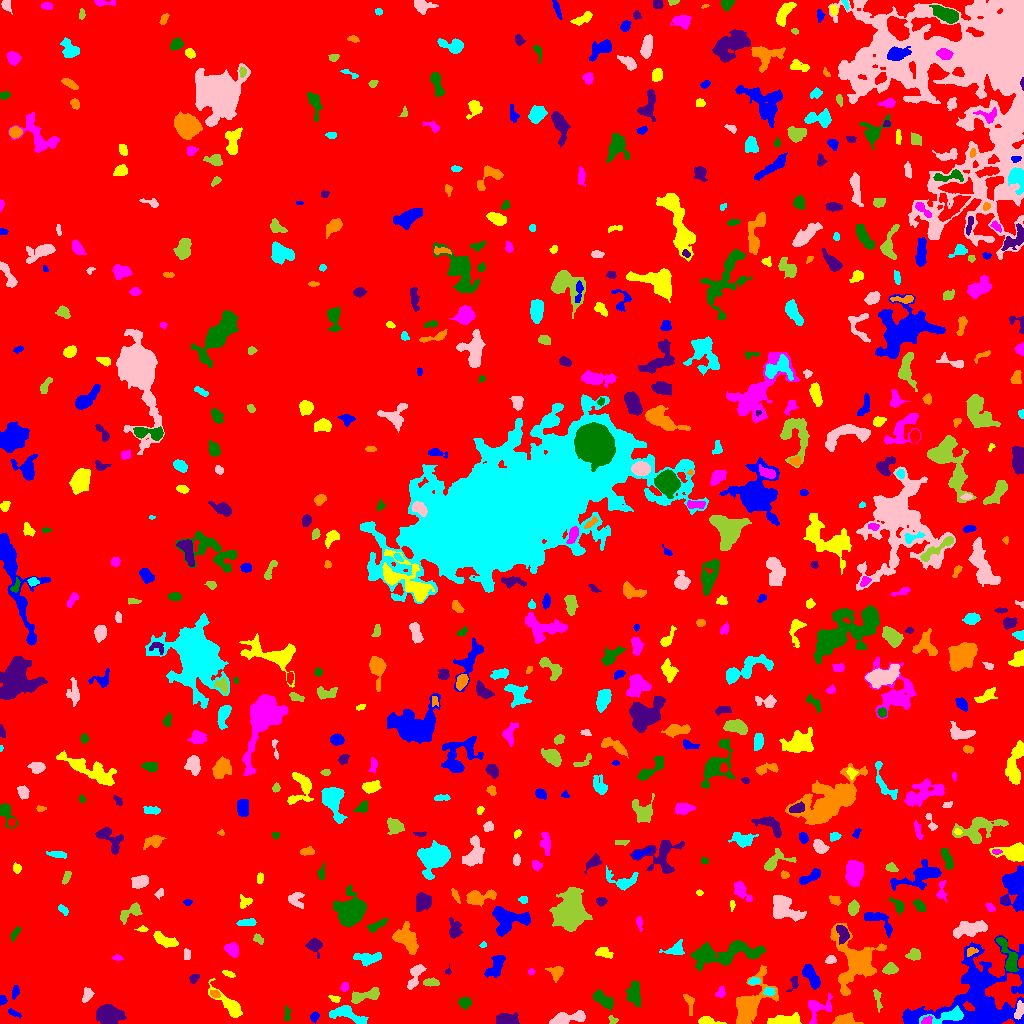

Values plotted in this chart, from the file beside it:
ID, X, Y, A, B, theta, total_flux, mu_max, mu_median, mu_mean, R_fwhm, R_e, R10, R90, x_start, x_end, y_start, y_end, area, greylevel
0, 531, 493.3, 296.7, 294.5, -0.9914, 1797271, 12.0, 2.0, 2.122, 121.4, 238.7, 92.41, 385, 0, 1023, 0, 1023, 846968, 2.122
1, 314.5, 6.841, 2.169, 1.727, 1.075, 132.0, 4.0, 1.0, 1.63, 3.523, 2.459, 0.9772, 3.909, 310, 319, 0, 12, 81, 7.63
2, 706, 2.683, 3.675, 1.882, -0.07993, 347.0, 7.0, 2.0, 2.533, 3.785, 3.09, 1.128, 4.918, 698, 726, 0, 7, 137, 8.533
3, 926.9, 2.612, 2.793, 1.81, 0.5203, 165.0, 6.0, 2.0, 2.171, 2.985, 2.706, 0.9772, 4.107, 921, 932, 0, 8, 76, 18.17
4, 287.2, 8.083, 3.931, 1.298, -1.565, 96.0, 4.0, 1.0, 1.185, 2.764, 2.257, 0.7979, 3.868, 284, 290, 3, 18, 81, 7.185
5, 505.9, 3.73, 5.099, 2.647, 0.03169, 1142, 12.0, 4.0, 4.86, 5.47, 4.442, 1.784, 7.136, 496, 519, 0, 11, 235, 9.86
6, 845.2, 3.387, 5.087, 2.642, 0.02368, 1301, 14.0, 6.0, 6.316, 5.499, 4.26, 1.693, 6.699, 832, 863, 0, 11, 206, 11.32
7, 346.1, 9.941, 8.891, 3.362, -0.2993, 1828, 13.0, 4.0, 5.193, 5.528, 5.614, 2.185, 9.236, 329, 368, 0, 18, 352, 9.193
8, 569.4, 5.488, 9.892, 2.577, 0.165, 1209, 13.0, 3.0, 3.72, 3.241, 5.293, 1.871, 8.612, 549, 585, 0, 13, 325, 8.72
9, 613.2, 3.205, 2.168, 1.741, -0.4034, 112.0, 4.0, 2.0, 1.778, 3.192, 2.257, 0.7979, 3.7, 608, 618, 0, 8, 63, 9.778
10, 55.42, 12.67, 3.375, 1.646, -0.3941, 60.0, 2.0, 1.0, 0.6977, 4.068, 2.585, 0.7979, 3.785, 50, 61, 8, 17, 86, 6.698
11, 12.46, 10.71, 2.83, 1.18, -0.4323, 80.0, 3.0, 1.0, 1.026, 2.585, 2.185, 0.7979, 3.613, 8, 21, 5, 15, 78, 7.026
12, 783.3, 3.399, 9.013, 2.354, 0.1266, 1276, 10.0, 4.0, 4.657, 6.58, 5.382, 2.185, 8.253, 767, 801, 0, 11, 274, 8.657
13, 817.4, 16.16, 7.111, 5.215, 0.461, 771.0, 7.0, 2.0, 2.536, 4.754, 5.015, 1.954, 8.425, 808, 832, 0, 30, 304, 7.536
14, 465, 21.07, 2.656, 2.31, 0.2608, 480.0, 9.0, 3.0, 3.664, 3.949, 3.192, 1.262, 5.046, 458, 471, 14, 26, 131, 9.664
15, 110, 9.332, 6.555, 3.982, -0.1309, 2054, 12.0, 4.0, 4.504, 6.794, 6.18, 2.326, 10.06, 96, 126, 0, 19, 456, 9.504
16, 688.6, 23.29, 4.489, 2.01, -1.182, 82.0, 2.0, 0.0, 0.6308, 4.478, 2.585, 1.128, 4.146, 683, 694, 8, 29, 130, 6.631
17, 948.8, 7.474, 10.45, 2.707, 0.1664, 1400, 14.0, 4.0, 4.281, 4.618, 5.046, 1.784, 8.519, 919, 963, 0, 18, 327, 16.28
18, 1019, 13.82, 4.421, 1.892, 1.403, 388.0, 7.0, 3.0, 2.896, 3.909, 3.478, 1.382, 5.499, 1014, 1023, 4, 23, 134, 12.9
19, 877.6, 24.93, 5.891, 1.522, -1.394, 210.0, 4.0, 2.0, 1.875, 4.787, 3.432, 1.262, 5.232, 873, 882, 11, 34, 112, 6.875
20, 141.4, 39.19, 8.31, 6.851, 1.374, 4911, 13.0, 6.0, 5.791, 10.85, 9.045, 3.656, 13.85, 127, 157, 24, 62, 848, 10.79
21, 2.175, 23.63, 1.934, 1.747, -1.56, 97.0, 4.0, 1.0, 1.492, 3.09, 2.185, 0.7979, 3.568, 0, 7, 18, 28, 65, 7.492
22, 334.9, 24.75, 2.325, 1.456, -0.2716, 107.0, 4.0, 1.5, 1.574, 3.29, 2.185, 0.7979, 3.568, 328, 340, 21, 28, 68, 7.574
23, 720.8, 31, 2.534, 1.973, 1.135, 255.0, 9.0, 2.0, 2.898, 2.523, 2.585, 0.9772, 4.406, 715, 725, 26, 37, 88, 7.898
24, 603, 23.75, 5.795, 2.311, -0.6449, 948.0, 12.0, 4.0, 3.838, 4.787, 4.442, 1.693, 6.956, 593, 613, 13, 34, 247, 9.838
25, 794.5, 40.62, 3.94, 1.638, 1.339, 135.0, 5.0, 1.0, 1.364, 2.326, 2.646, 0.9772, 4.334, 786, 798, 32, 47, 99, 7.364
26, 214.8, 29.61, 2.353, 1.607, -0.3682, 162.0, 5.0, 2.0, 2.219, 3.141, 2.523, 0.9772, 3.909, 210, 220, 26, 33, 73, 11.22
27, 768.7, 32.13, 2.482, 1.96, 0.109, 158.0, 5.0, 2.0, 1.775, 2.764, 2.706, 0.9772, 4.549, 763, 775, 28, 36, 89, 9.775
28, 87.12, 28.73, 3.263, 2.12, 1.151, 234.0, 5.0, 2.0, 1.857, 3.827, 3.241, 1.262, 5.046, 82, 94, 21, 36, 126, 7.857
29, 364.5, 27.72, 8.903, 2.617, 0.225, 843.0, 7.0, 3.0, 3.099, 5.698, 5.14, 2.034, 8.117, 351, 379, 20, 36, 272, 8.099
30, 288.2, 41.99, 2.398, 1.431, -1.531, 113.0, 4.0, 2.0, 1.915, 3.385, 2.326, 0.7979, 3.613, 285, 292, 37, 47, 59, 7.915
31, 15.46, 32.54, 2.965, 1.321, 1.272, 56.0, 3.0, 0.0, 0.6364, 1.954, 1.954, 0.5642, 3.338, 12, 19, 24, 38, 88, 6.636
32, 228.6, 18.87, 10.03, 3.068, -0.7418, 1157, 8.0, 3.0, 3.153, 6.794, 5.585, 2.185, 8.956, 208, 242, 6, 45, 367, 8.153
33, 343.6, 35.55, 1.97, 1.421, 1.51, 75.0, 3.0, 1.0, 1.071, 2.985, 2.185, 0.7979, 3.241, 340, 348, 32, 41, 70, 8.071
34, 634.5, 29.45, 6.092, 3.173, -1.491, 1336, 9.0, 4.0, 4.721, 6.482, 5.352, 2.185, 8.33, 625, 641, 17, 42, 283, 8.721
35, 193.9, 45.43, 2.624, 1.894, 0.6707, 221.0, 6.0, 3.0, 2.763, 3.656, 2.821, 1.128, 4.406, 189, 199, 40, 49, 80, 7.763
36, 749.1, 19.36, 14.32, 6.607, 1.027, 4691, 13.0, 4.0, 5.442, 9.356, 8.704, 3.478, 14.42, 736, 778, 0, 58, 862, 9.442
37, 754, 41.94, 2.936, 1.75, 0.09419, 228.0, 6.0, 3.0, 2.886, 3.827, 2.821, 1.128, 4.37, 748, 760, 39, 46, 79, 9.886
38, 415.1, 46.98, 7.536, 2.66, 1.169, 811.0, 8.0, 3.0, 3.393, 5.698, 4.787, 1.784, 7.527, 407, 426, 34, 59, 239, 8.393
39, 430.6, 41.16, 3.868, 1.808, 0.009391, 318.0, 5.0, 3.0, 2.741, 4.406, 3.338, 1.382, 5.202, 423, 439, 37, 46, 116, 8.741
40, 939.2, 63.2, 9.174, 4.838, 0.7416, 2949, 12.0, 5.0, 4.726, 9.009, 7.736, 2.877, 11.87, 921, 955, 43, 79, 624, 10.73
41, 811.1, 47.38, 6.991, 2.703, -1.031, 882.0, 7.0, 3.0, 3.219, 6.155, 5.262, 2.034, 8.098, 802, 820, 34, 59, 274, 8.219
42, 228.4, 49.66, 3.157, 1.367, -0.3765, 127.0, 3.0, 2.0, 1.764, 3.7, 2.706, 1.128, 4.146, 222, 235, 46, 53, 72, 7.764
43, 531.1, 51.62, 1.56, 1.469, 0.1853, 58.0, 3.0, 1.0, 1.415, 2.394, 1.954, 0.5642, 3.09, 528, 534, 49, 55, 41, 7.415
44, 1008, 66.76, 10.92, 3.01, -1.173, 1378, 11.0, 4.0, 4.041, 4.478, 5.781, 2.111, 9.219, 996, 1019, 52, 86, 341, 10.04
45, 447.8, 51.68, 1.407, 1.206, 0.02227, 68.0, 5.0, 2.0, 1.744, 1.954, 1.596, 0.5642, 2.585, 445, 451, 49, 59, 39, 7.744
46, 556.1, 51.21, 3.532, 3.269, -0.1337, 443.0, 6.0, 2.0, 2.669, 4.951, 3.909, 1.493, 6.232, 545, 563, 41, 57, 166, 7.669
47, 366.3, 64.99, 7.115, 2.889, -0.01968, 707.0, 6.0, 2.0, 2.74, 6.257, 5.015, 1.954, 7.959, 353, 381, 57, 71, 258, 7.74
48, 830.4, 63.79, 2.439, 1.894, 0.342, 262.0, 8.0, 3.0, 3.157, 3.29, 2.706, 0.9772, 4.334, 825, 836, 60, 68, 83, 9.157
49, 890, 54.5, 3.469, 2.528, 0.1543, 509.0, 7.0, 4.0, 3.51, 4.853, 3.827, 1.596, 5.836, 882, 898, 49, 61, 145, 9.51
50, 76.32, 58.31, 3.486, 2.503, 0.4968, 643.0, 9.0, 4.0, 3.969, 4.478, 3.742, 1.493, 5.917, 68, 84, 52, 65, 162, 9.969
51, 496.2, 56.98, 6.411, 3.069, 1.121, 952.0, 7.0, 3.0, 3.364, 6.433, 5.14, 2.034, 8.058, 484, 505, 46, 68, 283, 8.364
52, 603.4, 71.02, 4.054, 2.358, -0.2002, 446.0, 6.0, 3.0, 3.014, 5.078, 3.785, 1.596, 5.944, 595, 613, 65, 76, 148, 8.014
53, 117.2, 65.58, 2.569, 1.36, -0.1001, 138.0, 4.0, 2.5, 2.464, 3.656, 2.394, 0.9772, 3.613, 112, 123, 63, 69, 56, 7.464
54, 723.9, 69.5, 19.16, 5.307, 0.1615, 2901, 9.0, 3.0, 2.945, 7.001, 9.69, 3.613, 15.23, 690, 765, 53, 83, 985, 7.945
55, 314.1, 78.72, 3.072, 2.358, 0.1005, 337.0, 6.0, 1.0, 1.832, 4.406, 3.338, 1.262, 5.441, 305, 322, 65, 85, 184, 7.832
56, 970.9, 72.09, 2.673, 1.87, 0.4552, 210.0, 6.0, 2.0, 2.625, 3.338, 2.585, 0.9772, 4.222, 967, 978, 67, 76, 80, 10.62
57, 676.4, 73.59, 4.384, 3.044, 0.2868, 569.0, 9.0, 2.0, 3.027, 3.868, 3.742, 1.382, 6.257, 659, 684, 69, 84, 188, 9.027
58, 186.3, 68.49, 2.931, 1.506, -1.458, 99.0, 2.0, 1.0, 1.303, 4.442, 2.764, 1.128, 4.068, 184, 190, 64, 75, 76, 7.303
59, 914.5, 68.8, 3.155, 2.557, 0.1238, 465.0, 7.0, 3.0, 3.275, 4.107, 3.385, 1.382, 5.614, 905, 920, 63, 75, 142, 8.275
... 614 more rows
